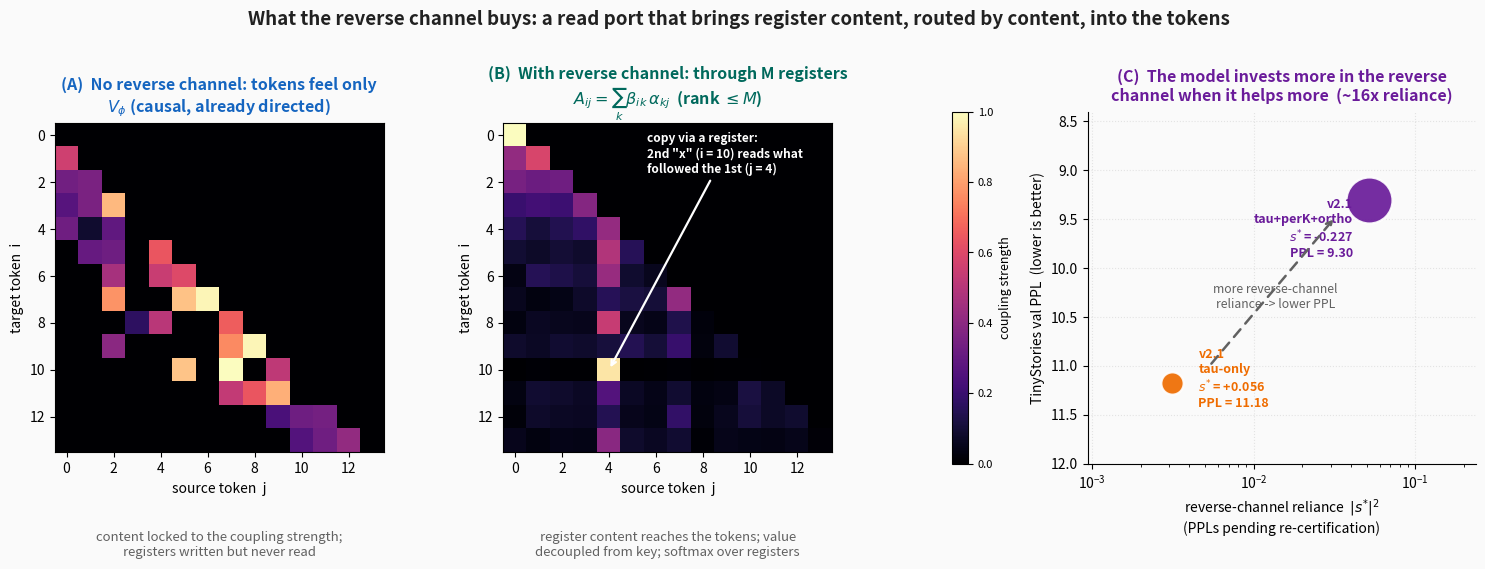

Python code for this plot:
"""
Generate Figure 10.2 of Improving_the_Fock_Mechanism_to_match_Attention.md (section 10.9).

reverse_channel_benefit.png -- three panels (redrawn 2026-10-16; the first version showed the
coupling without the channel as symmetric, which a causal model cannot have):
  (A) Without the reverse channel the tokens feel only V_phi: a causal (strictly lower-triangular),
      sparse coupling, already directed by the mask, whose transferred content is locked to its
      strength (the gradient of a pair potential). The registers are written but never read.
  (B) With the reverse channel: A_ij = sum_k beta_ik alpha_kj through M registers -- causal (the bank
      read at position i is built from tokens <= i), rank <= M, content-routed with a decoupled value.
      A planted copy: one register stores what followed the first occurrence of a token; a later
      occurrence reads it.
  (C) Empirical anchor: across the two causal-fixed v2.1 runs the better model invests a far larger
      reverse-channel scale (real numbers from the training logs; pending re-certification, see the
      note's banner).
"""
import numpy as np
import matplotlib
matplotlib.use("Agg")
import matplotlib.pyplot as plt
from matplotlib.gridspec import GridSpec

# colour palette (kept consistent with the other companion figures)
BLUE_DARK = "#1565C0"
BLUE_MED = "#1E88E5"
TEAL_DARK = "#00695C"
ORANGE = "#EF6C00"
RED = "#E53935"
PURPLE = "#6A1B9A"
GREY = "#616161"
BG = "#FAFAFA"

rng = np.random.default_rng(7)

T = 14  # toy sequence length for the coupling heatmaps


def vphi_coupling(n, k=3):
    """V_phi alone: each token is pulled by up to k earlier tokens (strictly j < i), sparse, directed."""
    A = np.zeros((n, n))
    for i in range(1, n):
        js = np.arange(i)
        w = rng.gamma(1.5, 0.5, size=i) * np.exp(-(i - js) / 4.0)
        top = js[np.argsort(w)[-k:]]
        A[i, top] = w[np.isin(js, top)]
    return A / A.max()


def register_coupling(n, M=4):
    """A_ij = sum_k beta_ik alpha^(i)_kj: the bank read at i is written from tokens j <= i."""
    S = rng.normal(0, 1.0, size=(M, n))          # write scores of register k for token j
    S[0, 4] = 6.0                                 # register 0 stores the token after the first "x" (j = 4)
    Bl = rng.normal(0, 1.0, size=(n, M))         # read scores of token i for register k
    Bl[10, 0] = 6.0                               # the second "x" (i = 10) reads register 0
    A = np.zeros((n, n))
    for i in range(n):
        al = np.exp(S[:, :i + 1]); al /= al.sum(1, keepdims=True)   # prefix softmax over j <= i
        be = np.exp(Bl[i]); be /= be.sum()
        A[i, :i + 1] = be @ al
    return A / A.max()


def main():
    fig = plt.figure(figsize=(15.2, 5.5), facecolor=BG)
    gs = GridSpec(1, 4, width_ratios=[1.0, 1.0, 0.05, 1.18], wspace=0.45,
                  left=0.05, right=0.985, top=0.78, bottom=0.14)

    A_v = vphi_coupling(T)
    A_r = register_coupling(T)

    cmap = "magma"

    # ---- Panel A: V_phi only (no reverse channel) ----
    axA = fig.add_subplot(gs[0, 0])
    axA.set_facecolor(BG)
    im = axA.imshow(A_v, cmap=cmap, vmin=0, vmax=1, aspect="equal")
    axA.set_title("(A)  No reverse channel: tokens feel only\n"
                  r"$V_\phi$ (causal, already directed)",
                  fontsize=11.5, color=BLUE_DARK, fontweight="bold", pad=8)
    axA.set_xlabel("source token  j", fontsize=10)
    axA.set_ylabel("target token  i", fontsize=10)
    axA.text(0.5, -0.24, "content locked to the coupling strength;\n"
                         "registers written but never read",
             transform=axA.transAxes, ha="center", va="top", fontsize=9.5, color=GREY)

    # ---- Panel B: the register path (with reverse channel) ----
    axB = fig.add_subplot(gs[0, 1])
    axB.set_facecolor(BG)
    axB.imshow(A_r, cmap=cmap, vmin=0, vmax=1, aspect="equal")
    axB.set_title("(B)  With reverse channel: through M registers\n"
                  r"$A_{ij}=\sum_k \beta_{ik}\,\alpha_{kj}$  (rank $\leq M$)",
                  fontsize=11.5, color=TEAL_DARK, fontweight="bold", pad=8)
    axB.set_xlabel("source token  j", fontsize=10)
    axB.set_ylabel("target token  i", fontsize=10)
    axB.annotate("copy via a register:\n2nd \"x\" (i = 10) reads what\nfollowed the 1st (j = 4)",
                 xy=(4.0, 10.0), xytext=(5.6, 1.6),
                 fontsize=8.6, color="white", fontweight="bold", ha="left",
                 arrowprops=dict(arrowstyle="->", color="white", lw=1.6))
    axB.text(0.5, -0.24, "register content reaches the tokens; value\n"
                         "decoupled from key; softmax over registers",
             transform=axB.transAxes, ha="center", va="top", fontsize=9.5, color=GREY)

    # shared colourbar in its own slim gridspec column
    cax = fig.add_subplot(gs[0, 2])
    cb = fig.colorbar(im, cax=cax)
    cb.set_label("coupling strength", fontsize=9)
    cb.ax.tick_params(labelsize=8)

    # ---- Panel C: empirical reliance vs PPL ----
    axC = fig.add_subplot(gs[0, 3])
    axC.set_facecolor(BG)

    # real numbers from the causal-fixed v2.1 training logs
    runs = ["v2.1\ntau-only", "v2.1\ntau+perK+ortho"]
    s_star = np.array([0.056, -0.227])      # learned reverse-channel scale
    ppl = np.array([11.18, 9.30])           # final TinyStories val PPL
    reliance = s_star ** 2                   # curvature-relevant reliance

    colors = [ORANGE, PURPLE]
    sizes = np.array([260.0, 1100.0])  # fixed, readable bubble sizes

    axC.set_xscale("log")
    axC.set_xlim(reliance[0] * 0.30, reliance[1] * 4.6)
    axC.set_ylim(8.4, 12.0)

    for k in range(2):
        axC.scatter(reliance[k], ppl[k], s=sizes[k], color=colors[k],
                    edgecolor="white", linewidth=1.6, zorder=3, alpha=0.92)

    axC.annotate(f"{runs[0]}\n" + r"$s^{*}$ = " + f"{s_star[0]:+.3f}\nPPL = {ppl[0]:.2f}",
                 xy=(reliance[0], ppl[0]), xytext=(reliance[0] * 1.45, ppl[0] - 0.05),
                 ha="left", va="center", fontsize=9.0, color=ORANGE, fontweight="bold")
    axC.annotate(f"{runs[1]}\n" + r"$s^{*}$ = " + f"{s_star[1]:+.3f}\nPPL = {ppl[1]:.2f}",
                 xy=(reliance[1], ppl[1]), xytext=(reliance[1] * 0.80, ppl[1] + 0.62),
                 ha="right", va="bottom", fontsize=9.0, color=PURPLE, fontweight="bold")

    # guide arrow: more reliance -> lower PPL
    axC.annotate("", xy=(reliance[1] * 0.62, ppl[1] + 0.18),
                 xytext=(reliance[0] * 1.7, ppl[0] - 0.18),
                 arrowprops=dict(arrowstyle="->", color=GREY, lw=1.8,
                                 linestyle=(0, (4, 3))))
    axC.text(reliance.mean() * 0.5, ppl.mean() + 0.05,
             "more reverse-channel\nreliance -> lower PPL",
             fontsize=8.8, color=GREY, ha="center", va="center", style="italic")

    ratio = reliance[1] / reliance[0]
    axC.set_title("(C)  The model invests more in the reverse\n"
                  f"channel when it helps more  (~{ratio:.0f}x reliance)",
                  fontsize=11.5, color=PURPLE, fontweight="bold", pad=8)
    axC.set_xlabel(r"reverse-channel reliance  $|s^{*}|^{2}$" + "\n(PPLs pending re-certification)", fontsize=10)
    axC.set_ylabel("TinyStories val PPL  (lower is better)", fontsize=10)
    axC.grid(True, alpha=0.3, linestyle=":")
    axC.invert_yaxis()
    for spine in ["top", "right"]:
        axC.spines[spine].set_visible(False)

    fig.suptitle("What the reverse channel buys: a read port that brings register content, "
                 "routed by content, into the tokens",
                 fontsize=13.5, fontweight="bold", color="#212121", y=0.965)

    out = "reverse_channel_benefit.png"
    fig.savefig(out, dpi=150, facecolor=BG, bbox_inches="tight")
    print("wrote", out)


if __name__ == "__main__":
    main()
